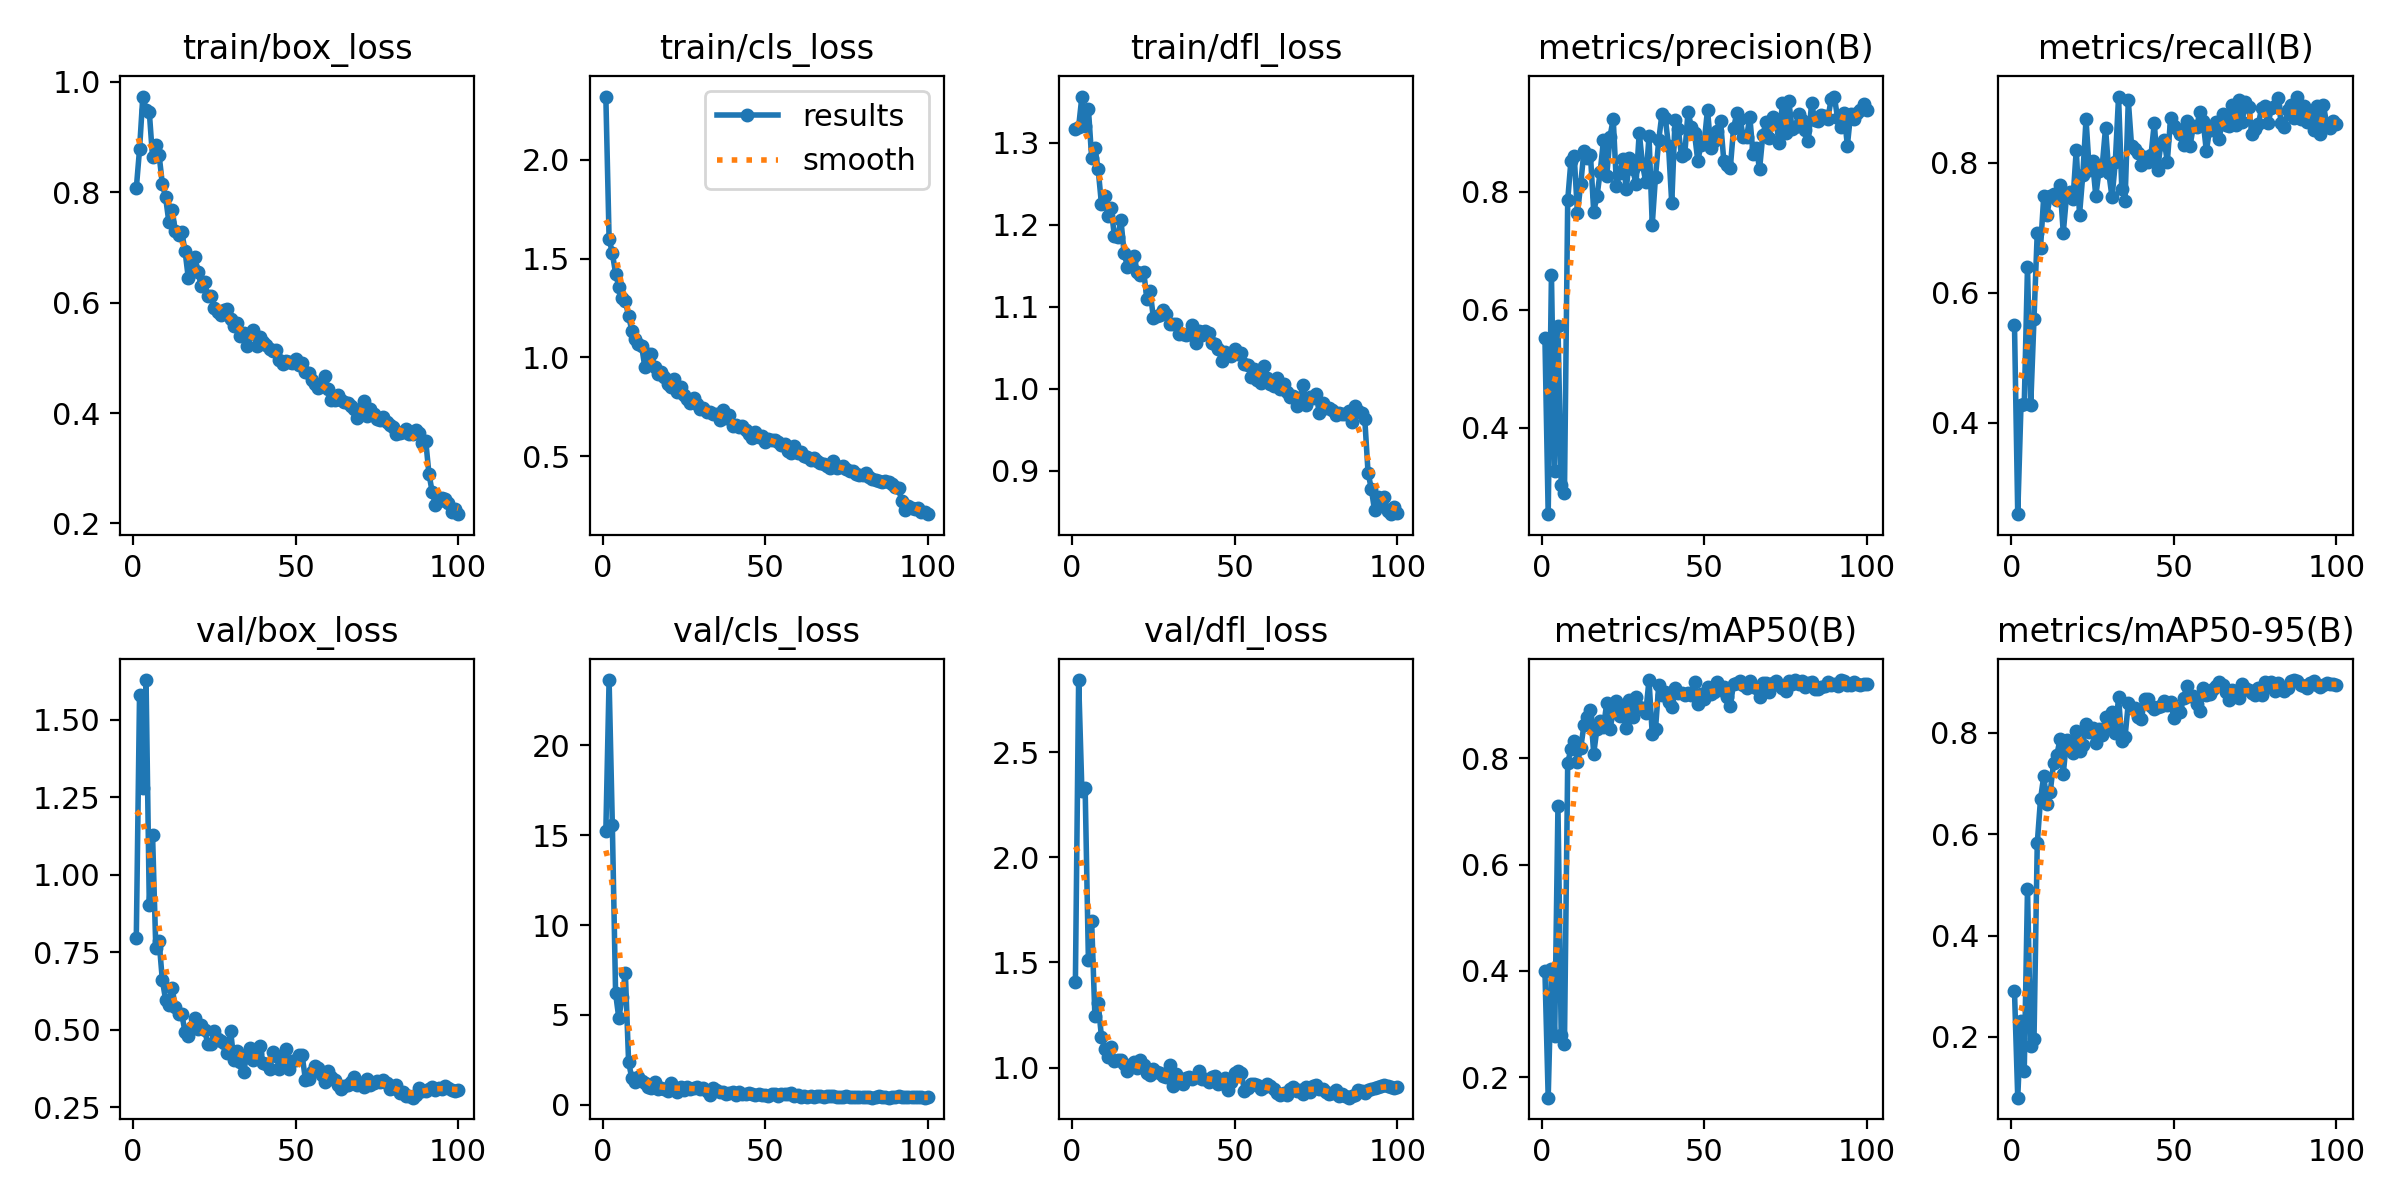

Source data for this figure (header and first rows):
epoch, time, train/box_loss, train/cls_loss, train/dfl_loss, metrics/precision(B), metrics/recall(B), metrics/mAP50(B), metrics/mAP50-95(B), val/box_loss, val/cls_loss, val/dfl_loss, lr/pg0, lr/pg1, lr/pg2
1, 14.58, 0.807, 2.319, 1.317, 0.5514, 0.5501, 0.399, 0.2903, 0.7957, 15.22, 1.405, 0.0004573, 0.0004573, 0.0004573
2, 22.89, 0.878, 1.6, 1.319, 0.2538, 0.2592, 0.1612, 0.08038, 1.581, 23.63, 2.843, 0.0009197, 0.0009197, 0.0009197
3, 30.98, 0.9736, 1.528, 1.356, 0.6594, 0.4273, 0.4039, 0.2313, 1.279, 15.55, 2.314, 0.001373, 0.001373, 0.001373
4, 39.29, 0.9498, 1.424, 1.321, 0.3275, 0.4284, 0.2779, 0.1334, 1.629, 6.204, 2.328, 0.001387, 0.001387, 0.001387
5, 47.3, 0.9458, 1.357, 1.341, 0.5731, 0.6401, 0.7097, 0.4923, 0.902, 4.81, 1.512, 0.001372, 0.001372, 0.001372
6, 55.45, 0.8635, 1.3, 1.282, 0.3032, 0.4278, 0.2784, 0.1816, 1.129, 6.008, 1.695, 0.001358, 0.001358, 0.001358
7, 64.9, 0.8855, 1.285, 1.293, 0.289, 0.5599, 0.2631, 0.1954, 0.7633, 7.334, 1.245, 0.001344, 0.001344, 0.001344
8, 72.73, 0.8685, 1.209, 1.268, 0.7853, 0.6924, 0.7916, 0.5816, 0.7883, 2.379, 1.307, 0.00133, 0.00133, 0.00133
9, 81.32, 0.8158, 1.136, 1.226, 0.8523, 0.6685, 0.8173, 0.6687, 0.6619, 1.467, 1.148, 0.001316, 0.001316, 0.001316
10, 89.8, 0.7918, 1.095, 1.235, 0.8605, 0.7484, 0.8321, 0.7145, 0.598, 1.258, 1.09, 0.001302, 0.001302, 0.001302
11, 98.69, 0.7469, 1.068, 1.211, 0.7631, 0.72, 0.793, 0.66, 0.5806, 1.533, 1.048, 0.001288, 0.001288, 0.001288
12, 107.6, 0.768, 1.059, 1.22, 0.8124, 0.7491, 0.8189, 0.6832, 0.6365, 1.311, 1.1, 0.001273, 0.001273, 0.001273
13, 116, 0.7308, 0.9497, 1.186, 0.8688, 0.7518, 0.8631, 0.74, 0.573, 1.217, 1.031, 0.001259, 0.001259, 0.001259
14, 124.2, 0.722, 1.015, 1.185, 0.856, 0.743, 0.878, 0.7553, 0.552, 1.012, 1.034, 0.001245, 0.001245, 0.001245
15, 133.1, 0.7279, 1.019, 1.206, 0.8618, 0.7654, 0.8914, 0.7865, 0.5507, 0.941, 1.034, 0.001231, 0.001231, 0.001231
16, 141.5, 0.6934, 0.9493, 1.165, 0.766, 0.6922, 0.8091, 0.7189, 0.4925, 1.276, 1.019, 0.001217, 0.001217, 0.001217
17, 149.5, 0.6444, 0.9136, 1.149, 0.7917, 0.7485, 0.8561, 0.7849, 0.4811, 0.893, 0.9839, 0.001203, 0.001203, 0.001203
18, 158.1, 0.6663, 0.9256, 1.155, 0.8337, 0.7552, 0.8704, 0.7659, 0.5098, 0.9514, 1.01, 0.001189, 0.001189, 0.001189
19, 166.8, 0.6831, 0.901, 1.162, 0.8869, 0.7444, 0.8583, 0.7608, 0.5373, 0.8888, 1.026, 0.001174, 0.001174, 0.001174
20, 174.9, 0.6551, 0.8641, 1.143, 0.8259, 0.8199, 0.904, 0.8023, 0.5019, 0.7566, 0.9991, 0.00116, 0.00116, 0.00116
21, 182.8, 0.6294, 0.8501, 1.139, 0.8925, 0.7198, 0.856, 0.7636, 0.5149, 1.238, 1.038, 0.001146, 0.001146, 0.001146
22, 191, 0.6379, 0.8911, 1.142, 0.9228, 0.7807, 0.8865, 0.7764, 0.4988, 0.9575, 1.014, 0.001132, 0.001132, 0.001132
23, 199.5, 0.6116, 0.8263, 1.11, 0.8099, 0.8666, 0.9088, 0.8174, 0.4558, 0.7348, 0.9759, 0.001118, 0.001118, 0.001118
24, 208.1, 0.6124, 0.8497, 1.118, 0.8314, 0.7883, 0.8799, 0.8015, 0.4532, 0.9834, 0.9636, 0.001104, 0.001104, 0.001104
25, 216.5, 0.5905, 0.8111, 1.086, 0.8556, 0.8019, 0.898, 0.8098, 0.4958, 0.8033, 0.994, 0.001089, 0.001089, 0.001089
26, 224.7, 0.5834, 0.7893, 1.089, 0.804, 0.7489, 0.8577, 0.7798, 0.4703, 0.9879, 0.9794, 0.001075, 0.001075, 0.001075
27, 232.9, 0.5786, 0.7686, 1.09, 0.8565, 0.7872, 0.9092, 0.8065, 0.4656, 0.86, 0.9747, 0.001061, 0.001061, 0.001061
28, 241.4, 0.5873, 0.7938, 1.096, 0.8378, 0.7959, 0.8787, 0.7959, 0.4567, 0.9426, 0.9578, 0.001047, 0.001047, 0.001047
29, 249.8, 0.5894, 0.764, 1.09, 0.8126, 0.8533, 0.9161, 0.8318, 0.424, 1.012, 0.953, 0.001033, 0.001033, 0.001033
30, 258.6, 0.5709, 0.7411, 1.079, 0.8997, 0.7844, 0.8972, 0.8091, 0.4974, 0.8815, 1.014, 0.001019, 0.001019, 0.001019
31, 267.1, 0.5585, 0.7422, 1.078, 0.8461, 0.7463, 0.8954, 0.8411, 0.4026, 0.9403, 0.9128, 0.001005, 0.001005, 0.001005
32, 275.6, 0.5629, 0.7233, 1.079, 0.8162, 0.8004, 0.8854, 0.7988, 0.4306, 0.7397, 0.9705, 0.0009904, 0.0009904, 0.0009904
33, 283.5, 0.5403, 0.724, 1.067, 0.8936, 0.901, 0.9474, 0.8698, 0.3955, 0.5692, 0.9378, 0.0009763, 0.0009763, 0.0009763
34, 291.6, 0.5457, 0.7113, 1.067, 0.744, 0.7592, 0.8454, 0.784, 0.3656, 0.9078, 0.9207, 0.0009621, 0.0009621, 0.0009621
35, 300.3, 0.5222, 0.7149, 1.065, 0.8251, 0.7414, 0.8551, 0.7918, 0.4188, 0.8318, 0.9507, 0.000948, 0.000948, 0.000948
36, 309, 0.5439, 0.6845, 1.066, 0.8874, 0.8957, 0.9388, 0.8585, 0.4402, 0.6984, 0.956, 0.0009339, 0.0009339, 0.0009339
37, 317.3, 0.5504, 0.7318, 1.077, 0.932, 0.8257, 0.9187, 0.8491, 0.404, 0.6933, 0.9453, 0.0009197, 0.0009197, 0.0009197
38, 325.9, 0.5221, 0.6952, 1.056, 0.9249, 0.8203, 0.9246, 0.8481, 0.4268, 0.5739, 0.9567, 0.0009056, 0.0009056, 0.0009056
39, 334.6, 0.5385, 0.7079, 1.07, 0.8776, 0.8151, 0.9058, 0.8314, 0.4489, 0.6503, 0.9815, 0.0008914, 0.0008914, 0.0008914
40, 342.8, 0.529, 0.6542, 1.065, 0.7798, 0.7958, 0.8963, 0.8261, 0.393, 0.6953, 0.9456, 0.0008773, 0.0008773, 0.0008773
41, 350.7, 0.5227, 0.6567, 1.07, 0.9205, 0.808, 0.9322, 0.8655, 0.389, 0.5702, 0.9472, 0.0008631, 0.0008631, 0.0008631
42, 358.6, 0.5161, 0.6501, 1.068, 0.9063, 0.8005, 0.9234, 0.8657, 0.3741, 0.7218, 0.9303, 0.000849, 0.000849, 0.000849
43, 366.8, 0.5127, 0.6538, 1.056, 0.8599, 0.8124, 0.923, 0.853, 0.4298, 0.6023, 0.9546, 0.0008348, 0.0008348, 0.0008348
44, 375.6, 0.514, 0.6331, 1.055, 0.8631, 0.861, 0.9184, 0.8468, 0.4171, 0.5851, 0.9576, 0.0008207, 0.0008207, 0.0008207
45, 383.7, 0.4955, 0.6127, 1.049, 0.9352, 0.7889, 0.9223, 0.8511, 0.3724, 0.6416, 0.9224, 0.0008065, 0.0008065, 0.0008065
46, 391.6, 0.4898, 0.592, 1.033, 0.9095, 0.8285, 0.9192, 0.8529, 0.3859, 0.6115, 0.9276, 0.0007924, 0.0007924, 0.0007924
47, 399.7, 0.4938, 0.6236, 1.045, 0.8982, 0.835, 0.9442, 0.8626, 0.4392, 0.5444, 0.952, 0.0007782, 0.0007782, 0.0007782
48, 408, 0.4923, 0.5964, 1.041, 0.8523, 0.8015, 0.902, 0.8536, 0.3724, 0.6214, 0.8922, 0.0007641, 0.0007641, 0.0007641
49, 416, 0.49, 0.604, 1.04, 0.8785, 0.8678, 0.9219, 0.8605, 0.401, 0.5372, 0.9308, 0.0007499, 0.0007499, 0.0007499
50, 423.8, 0.4973, 0.5707, 1.048, 0.8843, 0.8559, 0.9126, 0.8284, 0.4023, 0.5231, 0.9723, 0.0007358, 0.0007358, 0.0007358
51, 431.7, 0.4871, 0.5878, 1.042, 0.9388, 0.8521, 0.9347, 0.8496, 0.4189, 0.5061, 0.9829, 0.0007216, 0.0007216, 0.0007216
52, 439.8, 0.4908, 0.5819, 1.044, 0.8733, 0.8439, 0.9217, 0.8414, 0.4187, 0.619, 0.9756, 0.0007075, 0.0007075, 0.0007075
53, 447.7, 0.4751, 0.5812, 1.03, 0.8848, 0.8275, 0.9255, 0.8678, 0.34, 0.5909, 0.8889, 0.0006934, 0.0006934, 0.0006934
54, 455.4, 0.4731, 0.5698, 1.029, 0.9017, 0.864, 0.9428, 0.8923, 0.3407, 0.5055, 0.9006, 0.0006792, 0.0006792, 0.0006792
55, 463.8, 0.4604, 0.5553, 1.014, 0.9188, 0.826, 0.9292, 0.8728, 0.3637, 0.607, 0.9236, 0.0006651, 0.0006651, 0.0006651
56, 472.1, 0.4534, 0.5644, 1.024, 0.8524, 0.8558, 0.9348, 0.8716, 0.3825, 0.5761, 0.9216, 0.0006509, 0.0006509, 0.0006509
57, 480, 0.4459, 0.5262, 1.01, 0.8446, 0.8541, 0.916, 0.8567, 0.3766, 0.5748, 0.9181, 0.0006368, 0.0006368, 0.0006368
58, 487.9, 0.4494, 0.516, 1.007, 0.8395, 0.8779, 0.8985, 0.8428, 0.3531, 0.6327, 0.9002, 0.0006226, 0.0006226, 0.0006226
59, 495.8, 0.4666, 0.5533, 1.027, 0.9072, 0.8641, 0.9407, 0.8875, 0.3312, 0.4888, 0.9074, 0.0006085, 0.0006085, 0.0006085
60, 503.7, 0.443, 0.516, 1.013, 0.9323, 0.8179, 0.9412, 0.875, 0.3669, 0.5205, 0.9232, 0.0005943, 0.0005943, 0.0005943
... 40 more rows
